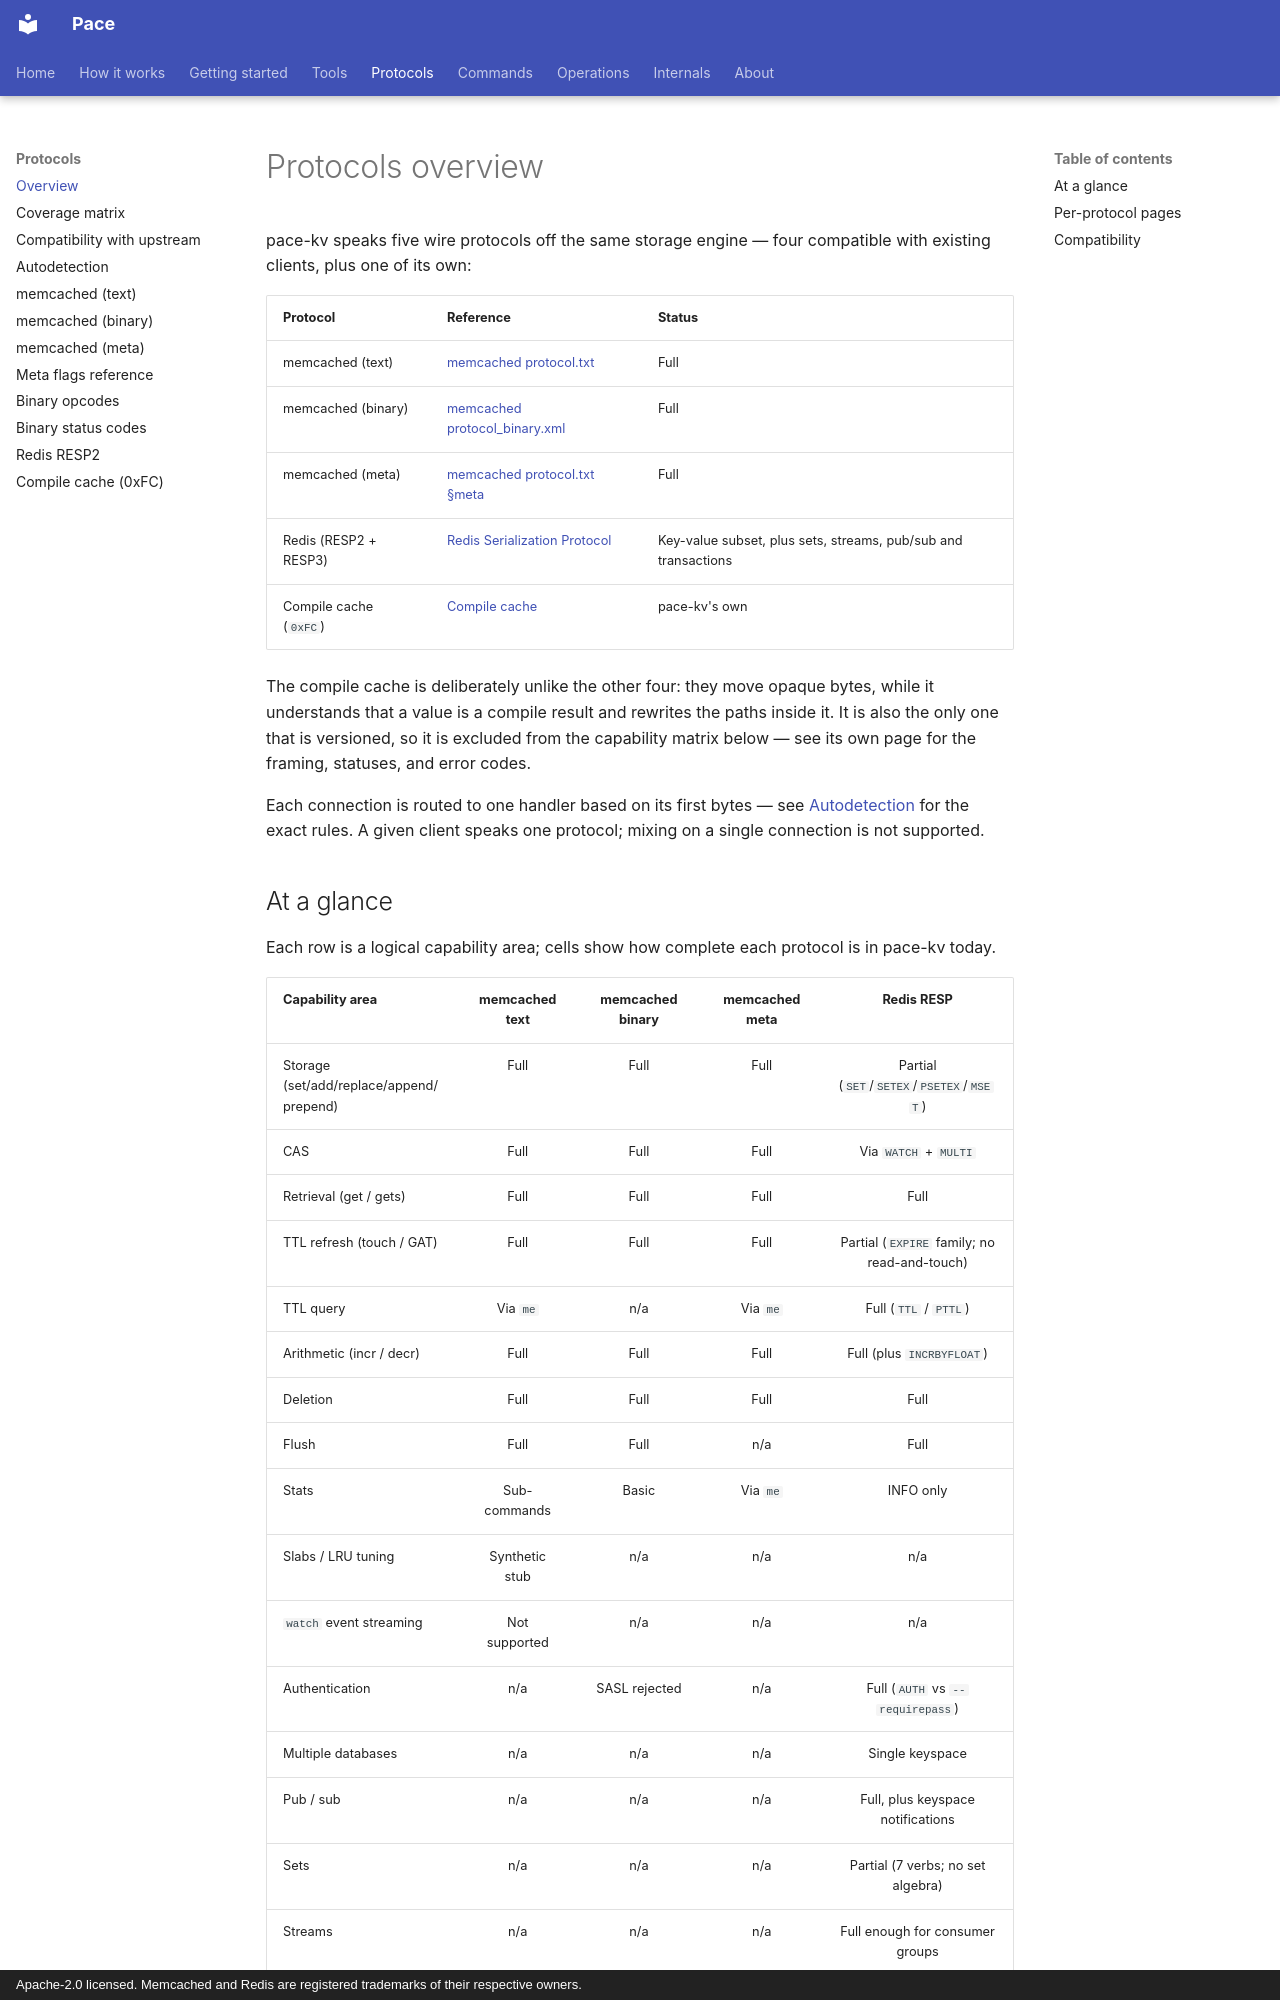

repository: LASTRADA-Software/pace · page: protocols/overview/index.html · generator: mkdocs · copyright: Apache-2.0 licensed. Memcached and Redis are registered trademarks of their respective owners.

# Protocols overview

pace-kv speaks five wire protocols off the same storage engine — four
compatible with existing clients, plus one of its own:

| Protocol             | Reference                                  | Status      |
|----------------------|--------------------------------------------|-------------|
| memcached (text)     | [memcached protocol.txt][mc]               | Full        |
| memcached (binary)   | [memcached protocol_binary.xml][mcb]       | Full        |
| memcached (meta)     | [memcached protocol.txt §meta][mc]         | Full        |
| Redis (RESP2 + RESP3) | [Redis Serialization Protocol][resp]      | Key-value subset, plus sets, streams, pub/sub and transactions |
| Compile cache (`0xFC`) | [Compile cache](compile-cache.md)        | pace-kv's own |

The compile cache is deliberately unlike the other four: they move opaque
bytes, while it understands that a value is a compile result and rewrites
the paths inside it. It is also the only one that is versioned, so it is
excluded from the capability matrix below — see its own page for the
framing, statuses, and error codes.

[mc]: https://github.com/memcached/memcached/blob/master/doc/protocol.txt
[mcb]: https://github.com/memcached/memcached/blob/master/doc/protocol-binary.xml
[resp]: https://redis.io/docs/latest/develop/reference/protocol-spec/

Each connection is routed to one handler based on its first bytes —
see [Autodetection](autodetect.md) for the exact rules. A given client
speaks one protocol; mixing on a single connection is not supported.
